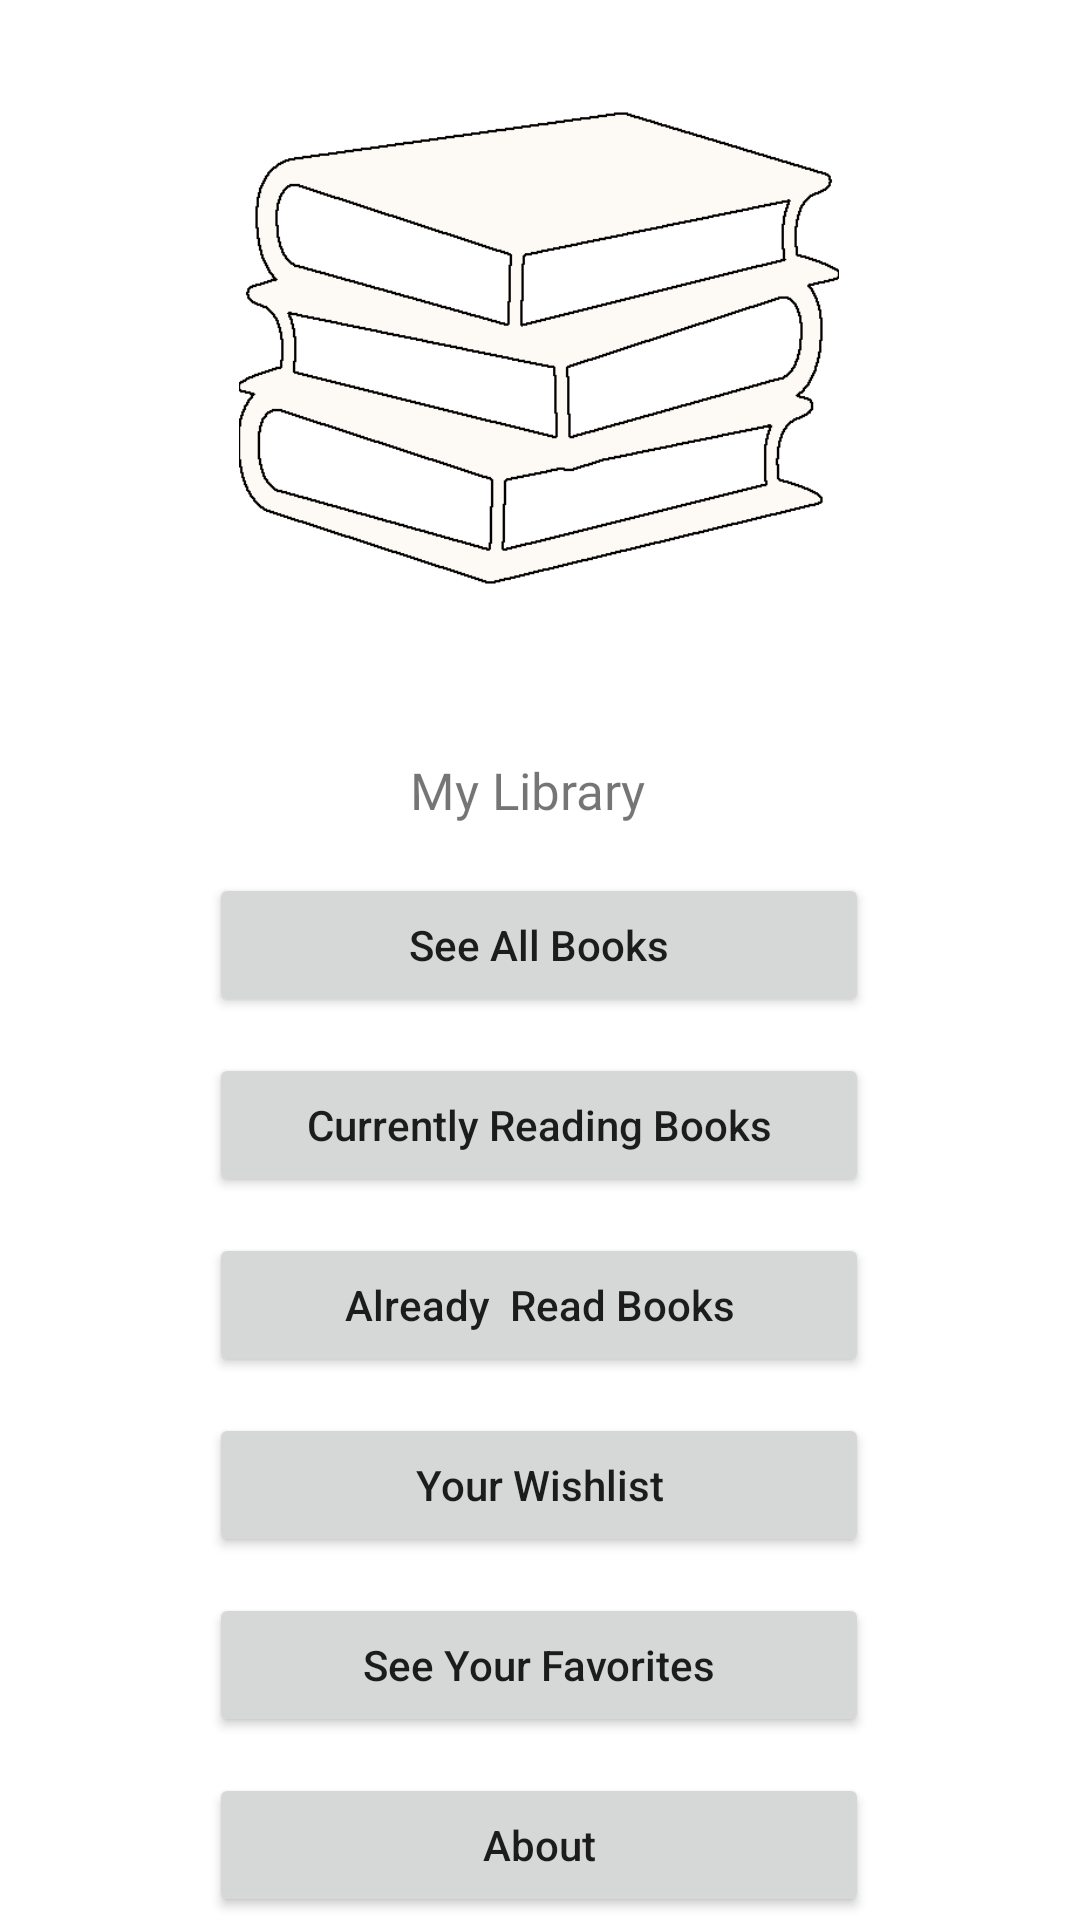

Android layout source for this screen:
<!-- AndroidManifest.xml: application theme Theme.Somebodyplshelp -->
<!-- res/layout/activity_main.xml -->
<?xml version="1.0" encoding="utf-8"?>
<androidx.constraintlayout.widget.ConstraintLayout xmlns:android="http://schemas.android.com/apk/res/android"
    xmlns:app="http://schemas.android.com/apk/res-auto"
    xmlns:tools="http://schemas.android.com/tools"
    android:layout_width="match_parent"
    android:layout_height="match_parent"
    tools:context=".MainActivity">

    <ImageView
        android:id="@+id/imgAvatar"
        android:layout_width="200dp"
        android:layout_height="200dp"
        android:layout_marginTop="16dp"
        android:src="@drawable/book"
        app:layout_constraintEnd_toEndOf="parent"
        app:layout_constraintHorizontal_bias="0.498"
        app:layout_constraintStart_toStartOf="parent"
        app:layout_constraintTop_toTopOf="parent" />

    <TextView
        android:id="@+id/txtTitle"
        android:layout_width="86dp"
        android:layout_height="24dp"
        android:layout_marginTop="36dp"
        android:fontFamily="@font/roboto_bold"
        android:text="My Library"
        android:textSize="17sp"
        app:layout_constraintEnd_toEndOf="@+id/imgAvatar"
        app:layout_constraintStart_toStartOf="@+id/imgAvatar"
        app:layout_constraintTop_toBottomOf="@+id/imgAvatar" />

    <Button
        android:id="@+id/btnSeeAllBooks"
        android:layout_width="220dp"
        android:layout_height="wrap_content"
        android:layout_marginTop="15dp"
        android:text="See All Books"
        android:textAllCaps="false"
        app:layout_constraintEnd_toEndOf="@+id/txtTitle"
        app:layout_constraintStart_toStartOf="@+id/txtTitle"
        app:layout_constraintTop_toBottomOf="@+id/txtTitle" />

    <Button
        android:id="@+id/btnCurrentlyReadingBooks"
        android:layout_width="220dp"
        android:layout_height="wrap_content"
        android:layout_marginTop="12dp"
        android:text="Currently Reading Books"
        android:textAllCaps="false"
        app:layout_constraintEnd_toEndOf="@+id/btnSeeAllBooks"
        app:layout_constraintStart_toStartOf="@+id/btnSeeAllBooks"
        app:layout_constraintTop_toBottomOf="@+id/btnSeeAllBooks" />

    <Button
        android:id="@+id/btnAlreadyRead"
        android:layout_width="220dp"
        android:layout_height="wrap_content"
        android:layout_marginTop="12dp"
        android:text="Already  Read Books"
        android:textAllCaps="false"
        app:layout_constraintEnd_toEndOf="@+id/btnCurrentlyReadingBooks"
        app:layout_constraintStart_toStartOf="@+id/btnCurrentlyReadingBooks"
        app:layout_constraintTop_toBottomOf="@+id/btnCurrentlyReadingBooks" />

    <Button
        android:id="@+id/btnYourWishlist"
        android:layout_width="220dp"
        android:layout_height="wrap_content"
        android:layout_marginTop="12dp"
        android:text="Your Wishlist"
        android:textAllCaps="false"
        app:layout_constraintEnd_toEndOf="@+id/btnAlreadyRead"
        app:layout_constraintStart_toStartOf="@+id/btnAlreadyRead"
        app:layout_constraintTop_toBottomOf="@+id/btnAlreadyRead" />

    <Button
        android:id="@+id/btnYourFavorites"
        android:layout_width="220dp"
        android:layout_height="wrap_content"
        android:layout_marginTop="12dp"
        android:text="See Your Favorites"
        android:textAllCaps="false"
        app:layout_constraintEnd_toEndOf="@+id/btnYourWishlist"
        app:layout_constraintStart_toStartOf="@+id/btnYourWishlist"
        app:layout_constraintTop_toBottomOf="@+id/btnYourWishlist" />

    <Button
        android:id="@+id/btnAbout"
        android:layout_width="220dp"
        android:layout_height="wrap_content"
        android:layout_marginTop="12dp"
        android:text="About"
        android:textAllCaps="false"
        app:layout_constraintEnd_toEndOf="@+id/btnYourFavorites"
        app:layout_constraintStart_toStartOf="@+id/btnYourFavorites"
        app:layout_constraintTop_toBottomOf="@+id/btnYourFavorites" />

</androidx.constraintlayout.widget.ConstraintLayout>
<!-- resources referenced by this layout -->
<resources>
  <!-- drawable book: png bitmap (drawable, 5536 bytes) -->
  <style name="Theme.Somebodyplshelp" parent="Theme.MaterialComponents.DayNight.DarkActionBar">
          
          <item name="colorPrimary">@color/purple_500</item>
          <item name="colorPrimaryVariant">@color/purple_700</item>
          <item name="colorOnPrimary">@color/white</item>
          
          <item name="colorSecondary">@color/teal_200</item>
          <item name="colorSecondaryVariant">@color/teal_700</item>
          <item name="colorOnSecondary">@color/black</item>
          
          <item name="android:statusBarColor">?attr/colorPrimaryVariant</item>
          
      </style>
  <!-- not gathered from this repository: default colours our renderer supplied (Android Studio template values) -->
  <color name="purple_500">#FF6200EE</color>
  <color name="purple_700">#FF3700B3</color>
  <color name="teal_200">#FF03DAC5</color>
  <color name="teal_700">#FF018786</color>
  <color name="black">#FF000000</color>
  <color name="white">#FFFFFFFF</color>
</resources>
